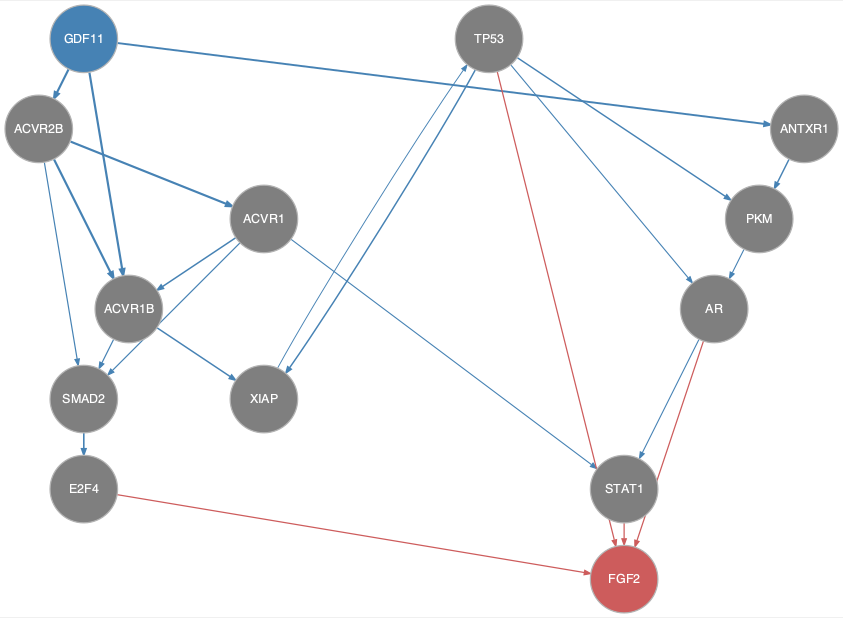

Data behind this chart, as committed beside it:
from	to
ACVR1	ACVR1B
ACVR1	SMAD2
ACVR1	STAT1
ACVR1B	SMAD2
ACVR1B	XIAP
ACVR2B	ACVR1
ACVR2B	ACVR1B
ACVR2B	SMAD2
ANTXR1	PKM
AR	STAT1
GDF11	ACVR1B
GDF11	ACVR2B
GDF11	ANTXR1
PKM	AR
SMAD2	E2F4
TP53	AR
TP53	PKM
TP53	XIAP
XIAP	TP53
AR	FGF2
E2F4	FGF2
STAT1	FGF2
TP53	FGF2
